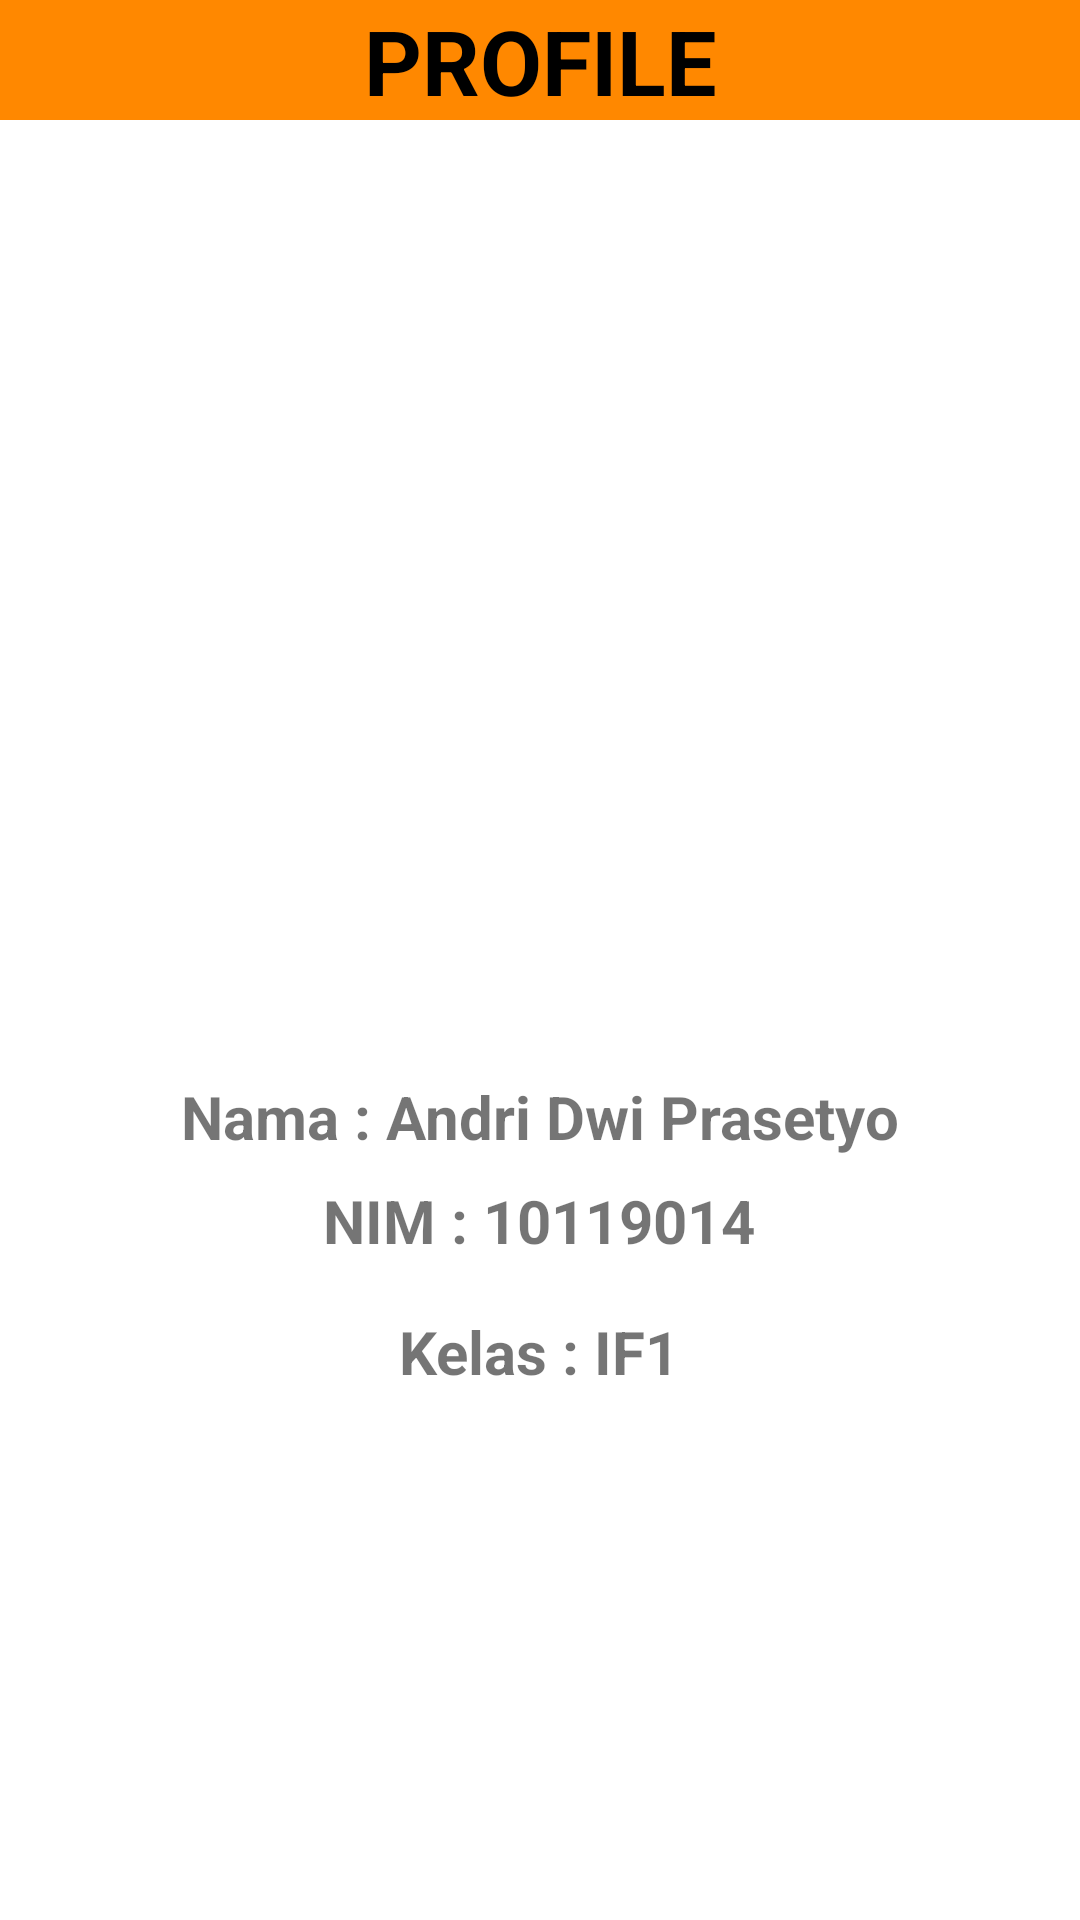

Reconstruct the res/layout file that produces this screen, plus the resources it refers to.
<!-- AndroidManifest.xml: application theme Theme.UASAKBIF110119014 -->
<!-- res/layout/activity_profile_fragment.xml -->
<?xml version="1.0" encoding="utf-8"?>
<androidx.constraintlayout.widget.ConstraintLayout xmlns:android="http://schemas.android.com/apk/res/android"
    xmlns:app="http://schemas.android.com/apk/res-auto"
    xmlns:tools="http://schemas.android.com/tools"
    android:layout_width="match_parent"
    android:layout_height="match_parent"
    tools:context=".ProfileFragment">


    <TextView
        android:layout_width="match_parent"
        android:layout_height="40dp"
        android:layout_gravity="center_horizontal"
        android:background="@android:color/holo_orange_dark"
        android:text="PROFILE"
        android:textAlignment="center"
        android:textColor="@color/black"
        android:textSize="30dp"
        android:textStyle="bold"
        tools:ignore="MissingConstraints"
        tools:layout_editor_absoluteX="-65dp"
        tools:layout_editor_absoluteY="0dp" />


    <ImageView
        android:id="@+id/logout"
        android:layout_width="50dp"
        android:layout_height="40dp"
        android:src="@drawable/ic_logout"
        tools:layout_editor_absoluteX="36dp"
        tools:layout_editor_absoluteY="0dp"
        tools:ignore="MissingConstraints" />

    <ImageView
        android:id="@+id/logo"
        android:layout_width="300dp"
        android:layout_height="300dp"
        app:layout_constraintBottom_toBottomOf="parent"
        app:layout_constraintEnd_toEndOf="parent"
        app:layout_constraintHorizontal_bias="0.496"
        app:layout_constraintStart_toStartOf="parent"
        app:layout_constraintTop_toTopOf="parent"
        app:layout_constraintVertical_bias="0.068"
        app:srcCompat="@drawable/pp" />

    <TextView
        android:layout_width="300dp"
        android:layout_height="38dp"
        android:gravity="center"
        android:text="Nama : Andri Dwi Prasetyo"
        android:textSize="20dp"
        android:textStyle="bold"
        app:layout_constraintBottom_toBottomOf="parent"
        app:layout_constraintEnd_toEndOf="parent"
        app:layout_constraintHorizontal_bias="0.495"
        app:layout_constraintStart_toStartOf="parent"
        app:layout_constraintTop_toBottomOf="@+id/logo"
        app:layout_constraintVertical_bias="0.109" />

    <TextView
        android:layout_width="300dp"
        android:layout_height="38dp"
        android:gravity="center_horizontal"
        android:text="NIM : 10119014"
        android:textSize="20dp"
        android:textStyle="bold"
        app:layout_constraintBottom_toBottomOf="parent"
        app:layout_constraintEnd_toEndOf="parent"
        app:layout_constraintHorizontal_bias="0.495"
        app:layout_constraintStart_toStartOf="parent"
        app:layout_constraintTop_toBottomOf="@+id/logo"
        app:layout_constraintVertical_bias="0.252" />

    <TextView
        android:layout_width="300dp"
        android:layout_height="38dp"
        android:gravity="center"
        android:text="Kelas : IF1"
        android:textSize="20dp"
        android:textStyle="bold"
        app:layout_constraintBottom_toBottomOf="parent"
        app:layout_constraintEnd_toEndOf="parent"
        app:layout_constraintHorizontal_bias="0.495"
        app:layout_constraintStart_toStartOf="parent"
        app:layout_constraintTop_toBottomOf="@+id/logo"
        app:layout_constraintVertical_bias="0.39" />

</androidx.constraintlayout.widget.ConstraintLayout>
<!-- resources referenced by this layout -->
<resources>
  <style name="Theme.UASAKBIF110119014" parent="Theme.MaterialComponents.DayNight.NoActionBar">
          
          <item name="colorPrimary">@color/purple_500</item>
          <item name="colorPrimaryVariant">@color/purple_700</item>
          <item name="colorOnPrimary">@color/white</item>
          
          <item name="colorSecondary">@color/teal_200</item>
          <item name="colorSecondaryVariant">@color/teal_700</item>
          <item name="colorOnSecondary">@color/black</item>
          
          <item name="android:statusBarColor" tools:targetApi="l">?attr/colorPrimaryVariant</item>
          
      </style>
  <!-- not gathered from this repository: default colours our renderer supplied (Android Studio template values) -->
  <color name="purple_500">#FF6200EE</color>
  <color name="purple_700">#FF3700B3</color>
  <color name="teal_200">#FF03DAC5</color>
  <color name="teal_700">#FF018786</color>
  <color name="black">#FF000000</color>
  <color name="white">#FFFFFFFF</color>
</resources>
